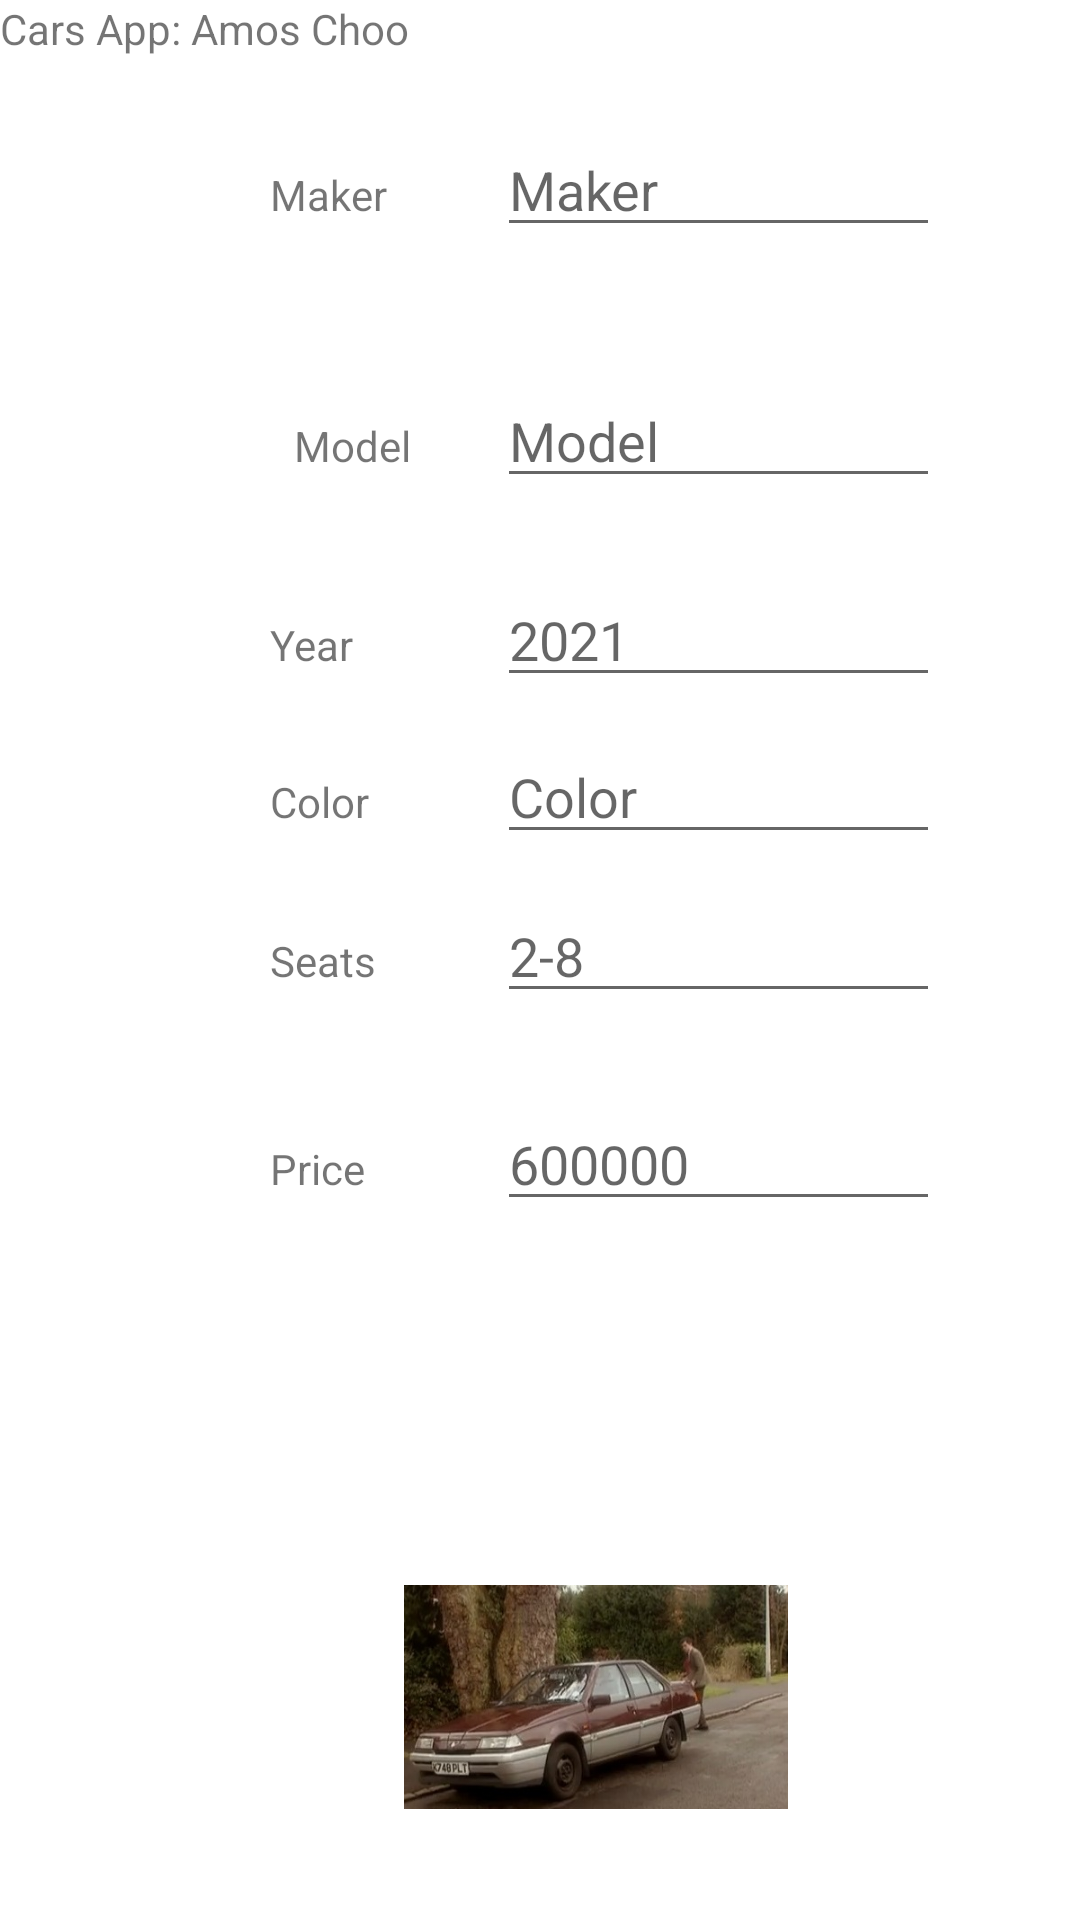

The Android layout XML behind this screen, and the referenced resources:
<!-- AndroidManifest.xml: application theme Theme.AutoShowroom -->
<!-- res/layout/activity_main.xml -->
<?xml version="1.0" encoding="utf-8"?>
<androidx.constraintlayout.widget.ConstraintLayout xmlns:android="http://schemas.android.com/apk/res/android"
    xmlns:app="http://schemas.android.com/apk/res-auto"
    xmlns:tools="http://schemas.android.com/tools"
    android:layout_width="match_parent"
    android:layout_height="match_parent"
    android:screenOrientation="landscape"
    tools:context=".MainActivity">

    <TextView
        android:id="@+id/apptitle"
        android:layout_width="wrap_content"
        android:layout_height="wrap_content"
        android:text="@string/cars_app_amos_choo"
        tools:layout_editor_absoluteX="16dp"
        tools:layout_editor_absoluteY="16dp" />

    <TextView
        android:id="@+id/maker"
        android:layout_width="0dp"
        android:layout_height="wrap_content"
        android:text="@string/maker"
        app:layout_constraintBottom_toBottomOf="parent"
        app:layout_constraintEnd_toStartOf="@+id/guideline5"
        app:layout_constraintHorizontal_bias="0.0"
        app:layout_constraintStart_toStartOf="@+id/guideline2"
        app:layout_constraintTop_toTopOf="parent"
        app:layout_constraintVertical_bias="0.089" />

    <EditText
        android:id="@+id/makertext"
        android:layout_width="0dp"
        android:layout_height="wrap_content"
        android:ems="10"
        android:hint="@string/maker"
        android:inputType="text"
        app:layout_constraintBaseline_toBaselineOf="@+id/maker"
        app:layout_constraintEnd_toStartOf="@+id/guideline3"
        app:layout_constraintHorizontal_bias="1.0"
        app:layout_constraintStart_toStartOf="@+id/guideline5" />

    <TextView
        android:id="@+id/model"
        android:layout_width="0dp"
        android:layout_height="wrap_content"
        android:layout_marginStart="8dp"
        android:text="@string/model"
        app:layout_constraintBottom_toBottomOf="parent"
        app:layout_constraintEnd_toStartOf="@+id/guideline5"
        app:layout_constraintHorizontal_bias="0.0"
        app:layout_constraintStart_toEndOf="@id/guideline2"
        app:layout_constraintTop_toTopOf="parent"
        app:layout_constraintVertical_bias="0.224" />

    <EditText
        android:id="@+id/modeltext"
        android:layout_width="0dp"
        android:layout_height="wrap_content"
        android:ems="10"
        android:hint="@string/model"
        android:inputType="text"
        app:layout_constraintBaseline_toBaselineOf="@+id/model"
        app:layout_constraintEnd_toStartOf="@+id/guideline3"
        app:layout_constraintHorizontal_bias="1.0"
        app:layout_constraintStart_toStartOf="@+id/guideline5" />

    <TextView
        android:id="@+id/year"
        android:layout_width="40dp"
        android:layout_height="16dp"
        android:text="@string/year"
        app:layout_constraintBottom_toBottomOf="parent"
        app:layout_constraintEnd_toStartOf="@+id/guideline5"
        app:layout_constraintHorizontal_bias="0.0"
        app:layout_constraintStart_toStartOf="@+id/guideline2"
        app:layout_constraintTop_toTopOf="parent"
        app:layout_constraintVertical_bias="0.329" />

    <EditText
        android:id="@+id/yeartext"
        android:layout_width="0dp"
        android:layout_height="wrap_content"
        android:ems="10"
        android:hint="@string/_2021"
        android:inputType="numberDecimal"
        app:layout_constraintBaseline_toBaselineOf="@+id/year"
        app:layout_constraintEnd_toStartOf="@+id/guideline3"
        app:layout_constraintHorizontal_bias="0.989"
        app:layout_constraintStart_toStartOf="@+id/guideline5" />

    <TextView
        android:id="@+id/color"
        android:layout_width="0dp"
        android:layout_height="wrap_content"
        android:text="@string/color"
        app:layout_constraintBottom_toBottomOf="parent"
        app:layout_constraintEnd_toStartOf="@+id/guideline5"
        app:layout_constraintHorizontal_bias="0.0"
        app:layout_constraintStart_toStartOf="@+id/guideline2"
        app:layout_constraintTop_toTopOf="parent"
        app:layout_constraintVertical_bias="0.415" />

    <EditText
        android:id="@+id/colortext"
        android:layout_width="0dp"
        android:layout_height="wrap_content"
        android:ems="10"
        android:hint="@string/color"
        android:inputType="text"
        app:layout_constraintBaseline_toBaselineOf="@+id/color"
        app:layout_constraintEnd_toStartOf="@+id/guideline3"
        app:layout_constraintHorizontal_bias="1.0"
        app:layout_constraintStart_toStartOf="@+id/guideline5" />

    <TextView
        android:id="@+id/seats"
        android:layout_width="0dp"
        android:layout_height="wrap_content"
        android:layout_marginEnd="4dp"
        android:text="@string/seats"
        app:layout_constraintBottom_toBottomOf="parent"
        app:layout_constraintEnd_toStartOf="@+id/guideline5"
        app:layout_constraintHorizontal_bias="1.0"
        app:layout_constraintStart_toStartOf="@id/guideline2"
        app:layout_constraintTop_toTopOf="parent" />

    <EditText
        android:id="@+id/seattext"
        android:layout_width="0dp"
        android:layout_height="wrap_content"
        android:ems="10"
        android:hint="@string/_2_8"
        android:inputType="numberDecimal"
        app:layout_constraintBaseline_toBaselineOf="@+id/seats"
        app:layout_constraintEnd_toStartOf="@+id/guideline3"
        app:layout_constraintHorizontal_bias="1.0"
        app:layout_constraintStart_toStartOf="@+id/guideline5" />

    <TextView
        android:id="@+id/price"
        android:layout_width="wrap_content"
        android:layout_height="wrap_content"
        android:layout_marginEnd="4dp"
        android:text="@string/price"
        app:layout_constraintBottom_toBottomOf="parent"
        app:layout_constraintEnd_toStartOf="@id/guideline5"
        app:layout_constraintHorizontal_bias="0.0"
        app:layout_constraintStart_toStartOf="@+id/guideline2"
        app:layout_constraintTop_toTopOf="parent"
        app:layout_constraintVertical_bias="0.612" />

    <EditText
        android:id="@+id/priceno"
        android:layout_width="0dp"
        android:layout_height="wrap_content"
        android:ems="10"
        android:hint="@string/_600000"
        android:inputType="numberDecimal"
        app:layout_constraintBaseline_toBaselineOf="@+id/price"
        app:layout_constraintEnd_toStartOf="@+id/guideline3"
        app:layout_constraintHorizontal_bias="1.0"
        app:layout_constraintStart_toStartOf="@+id/guideline5" />

    <Button
        android:id="@+id/addcar"
        android:layout_width="103dp"
        android:layout_height="wrap_content"
        android:layout_marginBottom="32dp"
        android:onClick="addCar"
        android:text="@string/add_new_car"
        app:layout_constraintBottom_toTopOf="@+id/guideline4"
        app:layout_constraintEnd_toStartOf="@+id/reset"
        app:layout_constraintHorizontal_bias="0.0"
        app:layout_constraintStart_toStartOf="@+id/guideline2"
        app:layout_constraintTop_toBottomOf="@+id/price"
        app:layout_constraintVertical_bias="0.0" />

    <Button
        android:id="@+id/reset"
        android:layout_width="83dp"
        android:layout_height="40dp"
        android:layout_marginEnd="28dp"
        android:layout_marginBottom="16dp"
        android:onClick="resetFieldsAndData"
        android:text="@string/reset"
        app:layout_constraintBottom_toTopOf="@+id/guideline4"
        app:layout_constraintEnd_toStartOf="@+id/guideline3"
        app:layout_constraintTop_toBottomOf="@+id/priceno"
        app:layout_constraintVertical_bias="0.05" />

    <ImageView
        android:id="@+id/carimage"
        android:layout_width="128dp"
        android:layout_height="82dp"
        app:layout_constraintBottom_toBottomOf="parent"
        app:layout_constraintEnd_toStartOf="@+id/guideline3"
        app:layout_constraintHorizontal_bias="0.467"
        app:layout_constraintStart_toStartOf="@+id/guideline2"
        app:layout_constraintTop_toTopOf="@+id/guideline4"
        app:layout_constraintVertical_bias="0.754"
        app:srcCompat="@drawable/b5c6" />

    <androidx.constraintlayout.widget.Guideline
        android:id="@+id/guideline2"
        android:layout_width="wrap_content"
        android:layout_height="wrap_content"
        android:orientation="vertical"
        app:layout_constraintGuide_percent="0.25" />

    <androidx.constraintlayout.widget.Guideline
        android:id="@+id/guideline3"
        android:layout_width="wrap_content"
        android:layout_height="wrap_content"
        android:orientation="vertical"
        app:layout_constraintGuide_percent="0.87" />

    <androidx.constraintlayout.widget.Guideline
        android:id="@+id/guideline4"
        android:layout_width="wrap_content"
        android:layout_height="wrap_content"
        android:orientation="horizontal"
        app:layout_constraintGuide_percent="0.66" />

    <androidx.constraintlayout.widget.Guideline
        android:id="@+id/guideline5"
        android:layout_width="wrap_content"
        android:layout_height="wrap_content"
        android:orientation="vertical"
        app:layout_constraintGuide_percent="0.46" />

</androidx.constraintlayout.widget.ConstraintLayout>
<!-- resources referenced by this layout -->
<resources>
  <!-- drawable b5c6: jpg bitmap (drawable, 36052 bytes) -->
  <string name="_2021">2021</string>
  <string name="_2_8">2-8</string>
  <string name="_600000">600000</string>
  <string name="add_new_car">Add New Car</string>
  <string name="cars_app_amos_choo">Cars App: Amos Choo</string>
  <string name="color">Color</string>
  <string name="maker">Maker</string>
  <string name="model">Model</string>
  <string name="price">Price</string>
  <string name="reset">Reset</string>
  <string name="seats">Seats</string>
  <string name="year">Year</string>
  <style name="Theme.AutoShowroom" parent="Theme.MaterialComponents.DayNight.NoActionBar">
          
          <item name="colorPrimary">@color/purple_500</item>
          <item name="colorPrimaryVariant">@color/purple_700</item>
          <item name="colorOnPrimary">@color/white</item>
          
          <item name="colorSecondary">@color/teal_200</item>
          <item name="colorSecondaryVariant">@color/teal_700</item>
          <item name="colorOnSecondary">@color/black</item>
          
          <item name="android:statusBarColor" tools:targetApi="l">?attr/colorPrimaryVariant</item>
          
  
      </style>
  <!-- not gathered from this repository: default colours our renderer supplied (Android Studio template values) -->
  <color name="purple_500">#FF6200EE</color>
  <color name="purple_700">#FF3700B3</color>
  <color name="teal_200">#FF03DAC5</color>
  <color name="teal_700">#FF018786</color>
  <color name="black">#FF000000</color>
  <color name="white">#FFFFFFFF</color>
</resources>
